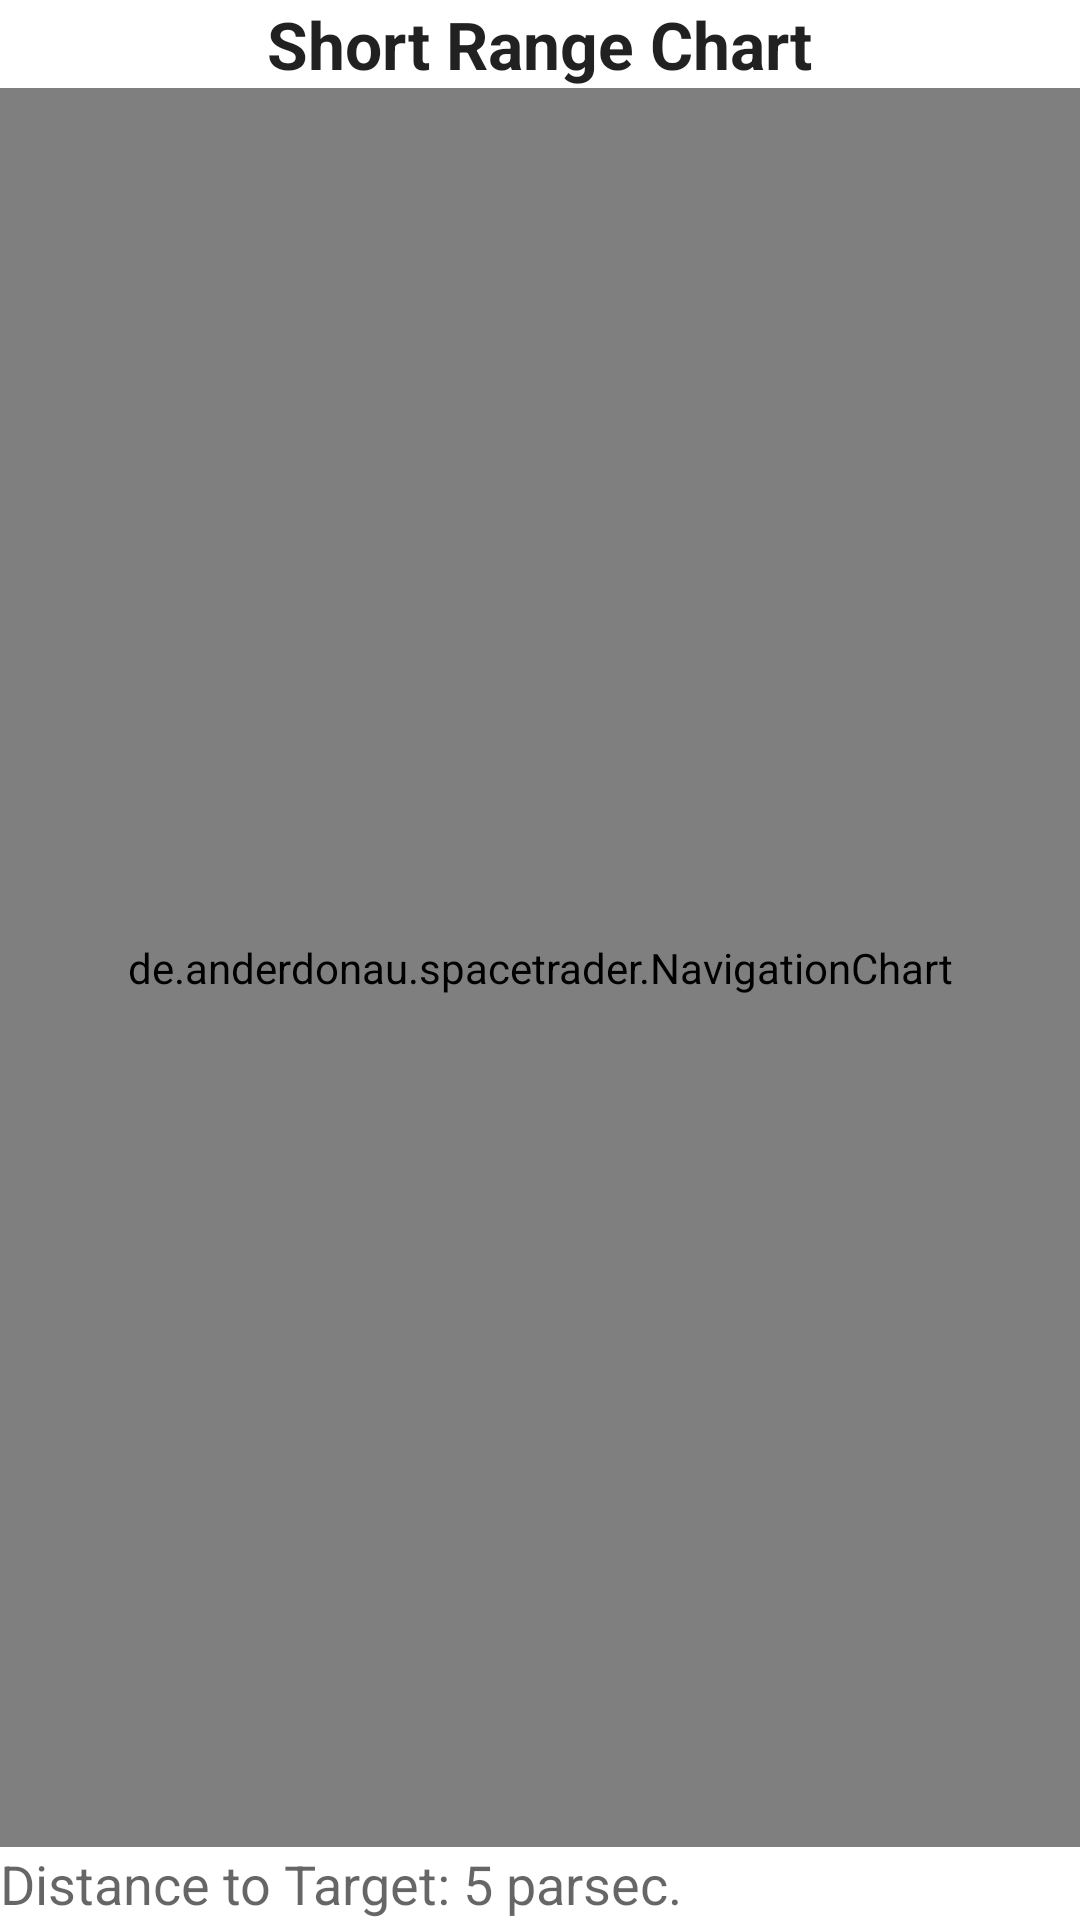

Layout XML and referenced resources for this Android screen:
<!-- AndroidManifest.xml: fallback theme Theme.MaterialComponents.DayNight.NoActionBar -->
<!-- res/layout/fragment_short_range_chart.xml -->
<?xml version="1.0" encoding="utf-8"?>
<RelativeLayout xmlns:android="http://schemas.android.com/apk/res/android"
                android:layout_width="match_parent"
                android:layout_height="match_parent">

	<TextView
			android:layout_width="wrap_content"
			android:layout_height="wrap_content"
			android:textAppearance="?android:attr/textAppearanceLarge"
			android:text="Short Range Chart"
			android:id="@+id/textView"
			android:layout_alignParentTop="true"
			android:layout_centerHorizontal="true"
			android:textStyle="bold"/>

	<view
			android:layout_width="wrap_content"
			android:layout_height="wrap_content"
			class="de.anderdonau.spacetrader.NavigationChart"
			android:id="@+id/ShortRangeChart"
			android:layout_alignParentLeft="true"

			android:layout_alignParentRight="true"

			android:layout_below="@+id/textView"
			android:layout_above="@+id/txtShortRangeChartDistToTarget"/>

	<TextView
			android:layout_width="wrap_content"
			android:layout_height="wrap_content"
			android:textAppearance="?android:attr/textAppearanceMedium"
			android:text="Distance to Target: 5 parsec."
			android:id="@+id/txtShortRangeChartDistToTarget"
			android:layout_alignParentBottom="true"
			android:layout_alignParentLeft="true"
			/>

</RelativeLayout>
<!-- resources referenced by this layout -->
<resources>

</resources>
